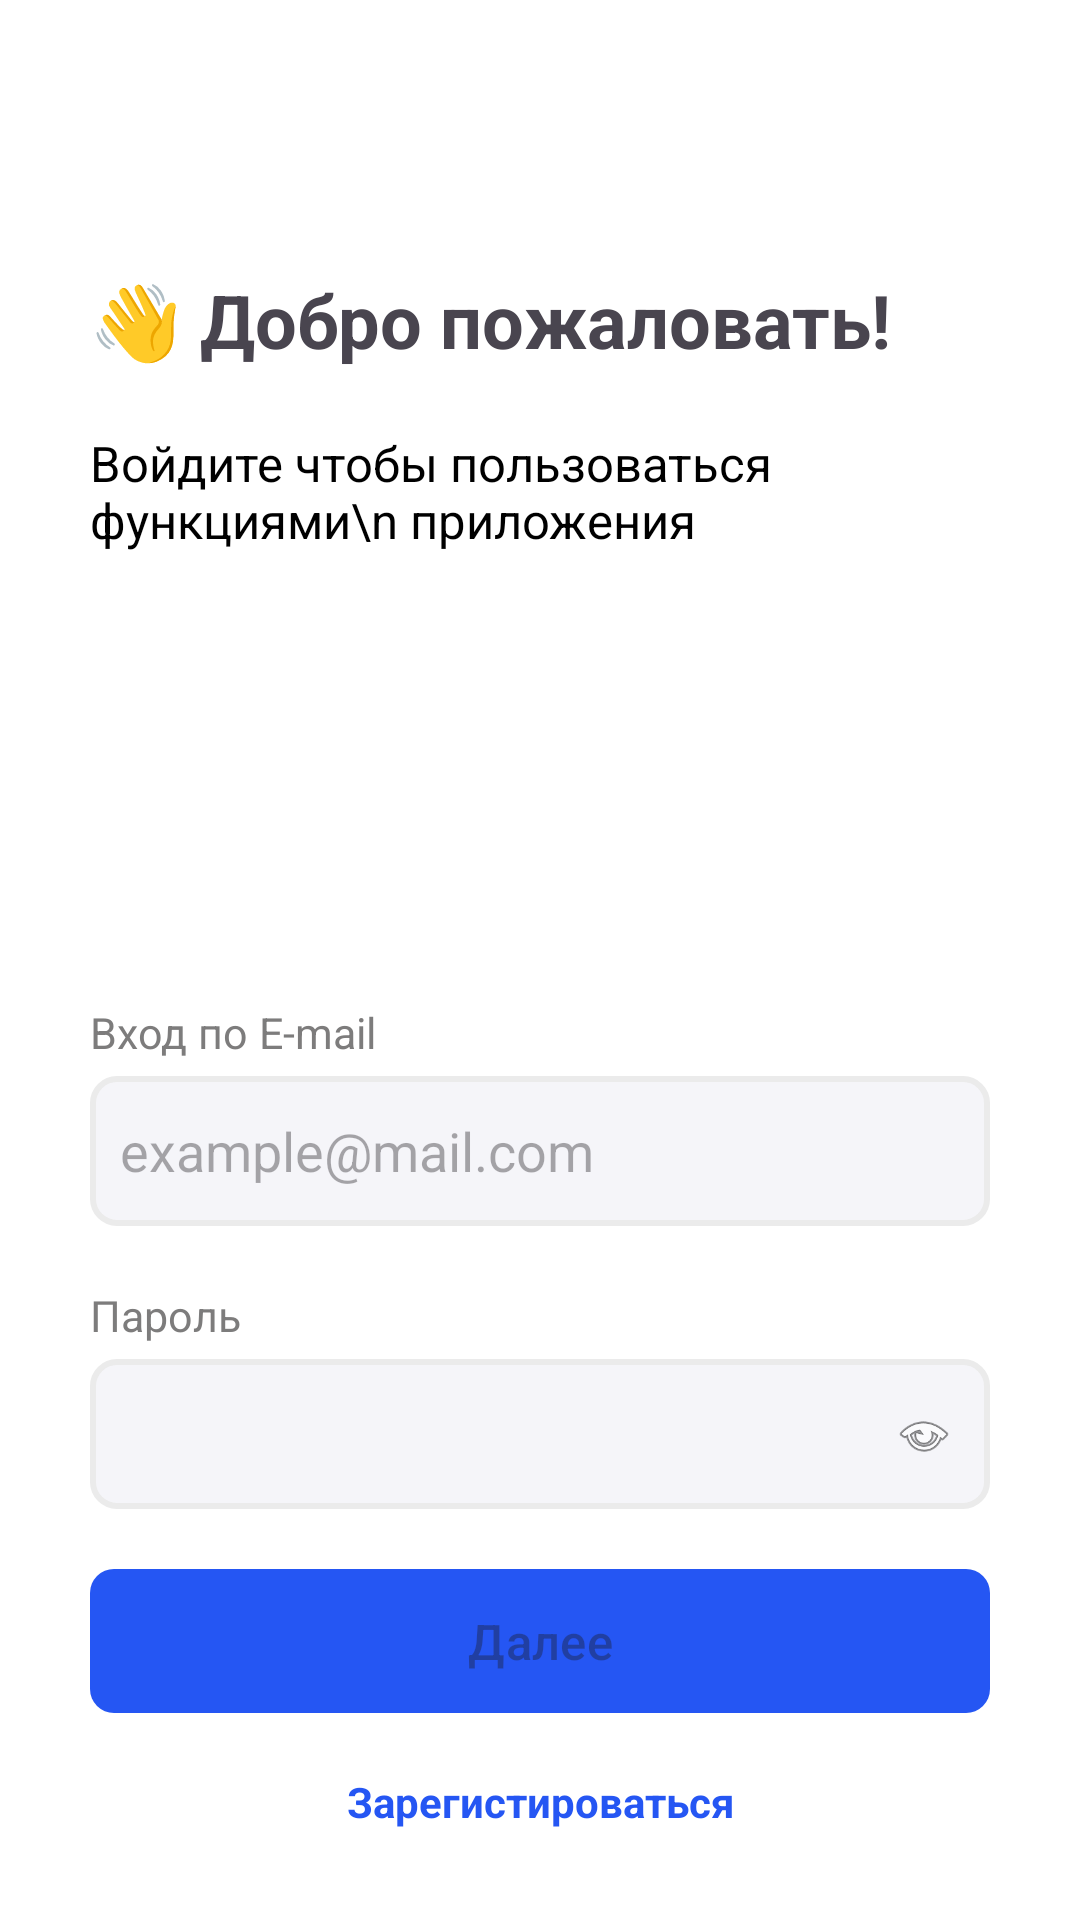

Write the Android layout XML for this screen, with the resource values it uses.
<!-- AndroidManifest.xml: application theme Theme.SmartLabActivity -->
<!-- res/layout/activity_auth.xml -->
<?xml version="1.0" encoding="utf-8"?>
<androidx.constraintlayout.widget.ConstraintLayout xmlns:android="http://schemas.android.com/apk/res/android"
    xmlns:app="http://schemas.android.com/apk/res-auto"
    xmlns:tools="http://schemas.android.com/tools"
    android:id="@+id/registration"
    android:layout_width="match_parent"
    android:layout_height="match_parent"
    android:background="@color/white"
    tools:context=".AuthActivity">

    <androidx.core.widget.NestedScrollView
        android:layout_width="match_parent"
        android:layout_height="match_parent"
        android:fillViewport="true">

        <LinearLayout
            android:layout_width="match_parent"
            android:layout_height="wrap_content"
            android:orientation="vertical"
            android:paddingStart="30dp"
            android:paddingEnd="30dp"
            android:paddingTop="70dp"
            android:paddingBottom="40dp">

            <TextView
                android:layout_width="match_parent"
                android:layout_height="wrap_content"
                android:layout_marginTop="20dp"
                android:text="👋 Добро пожаловать!"
                android:textSize="12pt"
                android:textStyle="bold"/>

            <TextView
                android:layout_width="match_parent"
                android:layout_height="wrap_content"
                android:layout_marginTop="20dp"
                android:textSize="8pt"
                android:text="Войдите чтобы пользоваться функциями\n приложения"
                android:textColor="@color/black"/>

            <LinearLayout
                android:layout_width="match_parent"
                android:layout_height="wrap_content"
                android:orientation="vertical"
                android:layout_marginTop="150dp">

                <TextView
                    android:layout_width="match_parent"
                    android:layout_height="wrap_content"
                    android:layout_marginBottom="5dp"
                    android:text="Вход по E-mail"
                    android:textColor="@color/foreign_text"
                    android:textSize="7pt"/>

                <EditText
                    android:id="@+id/etEmail"
                    android:layout_width="match_parent"
                    android:layout_height="50dp"
                    android:inputType="textEmailAddress"
                    android:paddingStart="10dp"
                    android:hint="example@mail.com"
                    android:background="@drawable/ip_registartion_field"/>

                <TextView
                    android:layout_width="match_parent"
                    android:layout_height="wrap_content"
                    android:layout_marginTop="20dp"
                    android:layout_marginBottom="5dp"
                    android:text="Пароль"
                    android:textColor="@color/foreign_text"
                    android:textSize="7pt"/>

                <EditText
                    android:id="@+id/etPassword"
                    android:layout_width="match_parent"
                    android:layout_height="50dp"
                    android:inputType="textPassword"
                    android:paddingEnd="40dp"
                    android:paddingStart="10dp"
                    android:background="@drawable/ip_registartion_field"/>

                <ImageView
                    android:id="@+id/ivTogglePassword"
                    android:layout_width="20dp"
                    android:layout_height="20dp"
                    android:layout_gravity="end"
                    android:layout_marginTop="-35dp"
                    android:layout_marginEnd="12dp"
                    android:src="@android:drawable/ic_menu_view" />

            </LinearLayout>

            <com.google.android.material.button.MaterialButton
                android:id="@+id/btnSubmit"
                android:layout_width="match_parent"
                android:layout_height="wrap_content"
                android:layout_marginTop="20dp"
                android:background="@drawable/bg_button_continue"
                android:enabled="false"
                android:text="Далее"
                android:textSize="8pt"
                app:backgroundTint="@null" />

            <TextView
                android:id="@+id/tvRegister"
                android:layout_width="match_parent"
                android:layout_height="wrap_content"
                android:layout_marginTop="20dp"
                android:clickable="true"
                android:focusable="true"
                android:gravity="center"
                android:text="Зарегистироваться"
                android:textColor="@color/blue_main"
                android:textStyle="bold" />

            <TextView
                android:layout_width="match_parent"
                android:layout_height="wrap_content"
                android:layout_marginTop="80dp"
                android:gravity="center"
                android:text="Или войдите с помощью"
                android:textColor="@color/foreign_text"/>

            <com.google.android.material.button.MaterialButton
                android:id="@+id/btnVkLogin"
                android:layout_width="match_parent"
                android:layout_height="wrap_content"
                android:layout_marginTop="15dp"
                android:background="@drawable/bg_button_other_login"
                android:text="Войти с VK"
                android:textColor="@color/black"
                android:textSize="8pt"
                app:icon="@drawable/bg_with_logo_vk"
                app:iconGravity="textStart"
                app:iconPadding="8dp"
                app:iconTint="@null"
                app:backgroundTint="@null"
                app:iconSize="30dp"/>

            <com.google.android.material.button.MaterialButton
                android:id="@+id/btnYandexLogin"
                android:layout_width="match_parent"
                android:layout_height="wrap_content"
                android:layout_marginTop="15dp"
                android:background="@drawable/bg_button_other_login"
                android:text="Войти с Yandex"
                android:textColor="@color/black"
                android:textSize="8pt"
                app:icon="@drawable/bg_with_logo_yandex"
                app:iconGravity="textStart"
                app:iconPadding="8dp"
                app:iconTint="@null"
                app:backgroundTint="@null"
                app:iconSize="30dp"/>

        </LinearLayout>

    </androidx.core.widget.NestedScrollView>

</androidx.constraintlayout.widget.ConstraintLayout>
<!-- resources referenced by this layout -->
<resources>
  <color name="black">#FF000000</color>
  <color name="blue_main">#2556F3</color>
  <color name="foreign_text">#7D7C7C</color>
  <color name="white">#FFFFFFFF</color>
  <!-- drawable bg_button_continue (drawable) -->
  <?xml version="1.0" encoding="utf-8"?>
  <shape xmlns:android="http://schemas.android.com/apk/res/android"
      android:shape="rectangle">
  
      <solid
          android:color="@color/blue_main"/>
  
      <corners
          android:radius="8dp"/>
  
  </shape>
  <!-- drawable bg_button_other_login (drawable) -->
  <?xml version="1.0" encoding="utf-8"?>
  <shape xmlns:android="http://schemas.android.com/apk/res/android"
      android:shape="rectangle">
  
      <solid
          android:color="@color/white"/>
  
      <stroke
          android:color="@color/border_input_field_reg"
          android:width="1dp"/>
  
      <corners
          android:radius="8dp"/>
  
  
  </shape>
  <!-- drawable bg_with_logo_vk (drawable) -->
  <?xml version="1.0" encoding="utf-8"?>
  <layer-list xmlns:android="http://schemas.android.com/apk/res/android">
      <item>
          <shape android:shape="rectangle">
              <solid
                  android:color="@color/blue_main"/>
              <corners
                  android:radius="4dp"/>
              <size
                  android:width="50dp"
                  android:height="50dp"/>
          </shape>
      </item>
  
      <item
          android:drawable="@drawable/ic_vk"
          android:gravity="center"/>
  </layer-list>
  <!-- drawable bg_with_logo_yandex (drawable) -->
  <?xml version="1.0" encoding="utf-8"?>
  <layer-list xmlns:android="http://schemas.android.com/apk/res/android">
      <item>
          <shape android:shape="rectangle">
              <solid
                  android:color="@color/red"/>
              <corners
                  android:radius="4dp"/>
              <size
                  android:width="40dp"
                  android:height="40dp"/>
          </shape>
      </item>
  
      <item
          android:drawable="@drawable/ic_yandex"
          android:gravity="center"/>
  </layer-list>
  <!-- drawable ip_registartion_field (drawable) -->
  <?xml version="1.0" encoding="utf-8"?>
  <shape xmlns:android="http://schemas.android.com/apk/res/android"
      android:shape="rectangle">
  
      <solid
          android:color="@color/bg_input_field_reg"/>
  
      <stroke
          android:width="2dp"
          android:color="@color/border_input_field_reg"/>
  
      <corners
          android:radius="8dp"/>
  
  </shape>
  <style name="Theme.SmartLabActivity" parent="Base.Theme.SmartLabActivity" />
  <color name="border_input_field_reg">#EBEBEB</color>
  <!-- drawable ic_vk (drawable) -->
  <?xml version="1.0" encoding="utf-8"?>
  <vector xmlns:android="http://schemas.android.com/apk/res/android"
      android:width="24dp"
      android:height="24dp"
      android:viewportWidth="24"
      android:viewportHeight="24">
  
      <path
          android:fillColor="@color/white"
          android:pathData="M14,19h-4a8,8 0 0 1 -8,-8v-5h4v5a4,4 0 0 0 4,4v-9h4v4.5l0.03,0a4.531,4.531 0 0 0 3.97,-4.496h4l-0.342,1.711a6.858,6.858 0 0 1 -3.658,4.789a5.34,5.34 0 0 1 3.566,4.111l0.434,2.389h-4a4.531,4.531 0 0 0 -3.97,-4.496v4.5l-0.03,-0.008z"/>
  
  </vector>
  <color name="red">#F01</color>
  <!-- drawable ic_yandex (drawable) -->
  <?xml version="1.0" encoding="utf-8"?>
  <vector xmlns:android="http://schemas.android.com/apk/res/android"
      android:width="24dp"
      android:height="24dp"
      android:viewportWidth="64"
      android:viewportHeight="64">
  
      <path
          android:fillColor="@color/white"
          android:pathData="M37.02 52h6.977V12H33.842c-10.213 0-15.57 5.228-15.57 12.951 0 6.667 3.473 10.426 9.625 14.509l3.738 2.467-4.798-4.024L17.33 52h7.564L35.05 36.846l-3.532-2.35c-4.268-2.878-6.358-5.11-6.358-9.956 0-4.258 3.003-7.136 8.712-7.136h3.12V52h.03z"/>
  
  </vector>
  <color name="bg_input_field_reg">#F5F5F9</color>
  <style name="Base.Theme.SmartLabActivity" parent="Theme.Material3.DayNight.NoActionBar">
          
          
      </style>
</resources>
